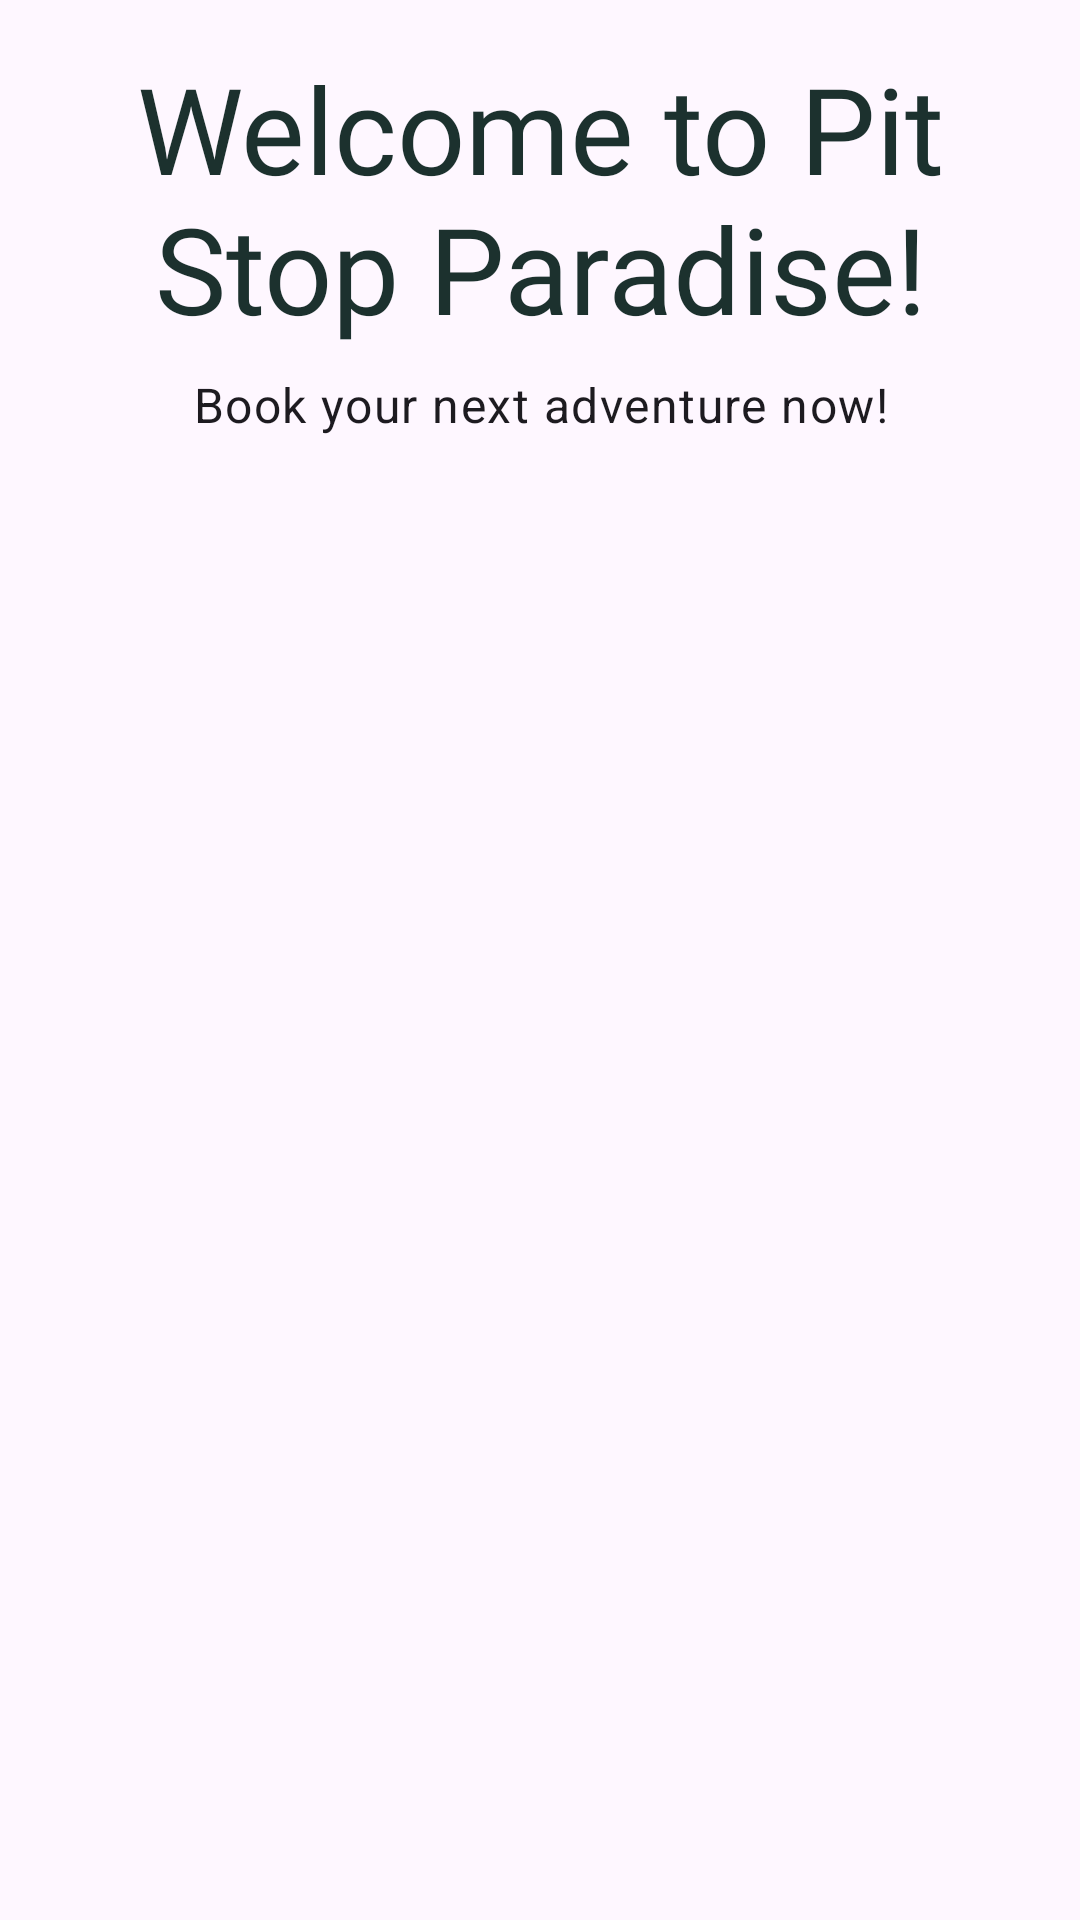

Reconstruct the res/layout file that produces this screen, plus the resources it refers to.
<!-- AndroidManifest.xml: application theme Theme.PitStopParadise -->
<!-- res/layout/fragment_home.xml -->
<?xml version="1.0" encoding="utf-8"?>
<androidx.constraintlayout.widget.ConstraintLayout
    xmlns:android="http://schemas.android.com/apk/res/android"
    xmlns:app="http://schemas.android.com/apk/res-auto"
    xmlns:tools="http://schemas.android.com/tools"
    android:id="@+id/home_root"
    android:layout_width="match_parent"
    android:layout_height="match_parent"
    android:padding="16dp"
    tools:context=".ui.fragment.HomeFragment">

    <TextView
        android:id="@+id/home_title"
        android:layout_width="match_parent"
        android:layout_height="wrap_content"
        android:text="Welcome to Pit Stop Paradise!"
        android:fontFamily="@font/roboto_bold"
        android:textAlignment="center"
        android:textSize="40sp"
        android:textColor="@color/colorPrimary"
        android:paddingBottom="8dp"
        app:layout_constraintTop_toTopOf="parent"
        app:layout_constraintStart_toStartOf="parent"
        app:layout_constraintEnd_toEndOf="parent" />

    <TextView
        android:id="@+id/home_subtitle"
        style="@style/TextAppearance.Material3.BodyLarge"
        android:layout_width="0dp"
        android:layout_height="wrap_content"
        android:text="Book your next adventure now!"
        android:textAlignment="center"
        android:paddingBottom="16dp"
        app:layout_constraintTop_toBottomOf="@id/home_title"
        app:layout_constraintStart_toStartOf="parent"
        app:layout_constraintEnd_toEndOf="parent"/>


    <TextView
        android:id="@+id/textBookingConfirmation"
        android:layout_width="wrap_content"
        android:layout_height="wrap_content"
        android:visibility="gone"
        android:focusable="true"
        android:importantForAccessibility="yes"
        android:accessibilityLiveRegion="polite"
        android:textColor="@android:color/black"
        android:textSize="14sp"
        app:layout_constraintTop_toBottomOf="@id/home_title"
        app:layout_constraintStart_toStartOf="parent"
        app:layout_constraintEnd_toEndOf="parent"
        tools:text="Booking confirmed for Turbo Kart 3000" />

    
    <ImageButton
        android:id="@+id/btnLeft"
        android:layout_width="40dp"
        android:layout_height="40dp"
        android:src="@drawable/ic_arrow_left"
        android:background="?attr/selectableItemBackgroundBorderless"
        android:contentDescription="Scroll Left"
        app:layout_constraintTop_toBottomOf="@id/home_title"
        app:layout_constraintBottom_toBottomOf="parent"
        app:layout_constraintStart_toStartOf="parent"
        app:layout_constraintEnd_toStartOf="@id/productRecyclerView"
        android:layout_marginEnd="8dp"
        app:tint="@color/colorPrimary" />

    <androidx.recyclerview.widget.RecyclerView
        android:id="@+id/productRecyclerView"
        android:layout_width="0dp"
        android:layout_height="wrap_content"
        android:clipToPadding="false"
        android:overScrollMode="never"
        app:layoutManager="androidx.recyclerview.widget.LinearLayoutManager"
        app:layout_constraintTop_toBottomOf="@id/home_title"
        app:layout_constraintBottom_toBottomOf="parent"
        app:layout_constraintStart_toEndOf="@id/btnLeft"
        app:layout_constraintEnd_toStartOf="@id/btnRight" />

    
    <ImageButton
        android:id="@+id/btnRight"
        android:layout_width="40dp"
        android:layout_height="40dp"
        android:background="@android:color/transparent"
        android:src="@drawable/ic_arrow_right"
        android:contentDescription="Scroll Right"
        app:tint="@color/colorPrimary"
        app:layout_constraintTop_toBottomOf="@id/home_title"
        app:layout_constraintBottom_toBottomOf="parent"
        app:layout_constraintStart_toEndOf="@id/productRecyclerView"
        app:layout_constraintEnd_toEndOf="parent"
        android:layout_marginStart="8dp" />

</androidx.constraintlayout.widget.ConstraintLayout>
<!-- resources referenced by this layout -->
<resources>
  <color name="colorPrimary">#1C312E</color>
  <style name="Theme.PitStopParadise" parent="Base.Theme.PitStopParadise">
          
          <item name="textAppearanceBodyLarge">@style/TextAppearance.PitStop.BodyLarge</item>
          <item name="textAppearanceBodyMedium">@style/TextAppearance.PitStop.BodyMedium</item>
          <item name="textAppearanceLabelLarge">@style/TextAppearance.PitStop.Button</item>
      </style>
  <style name="Base.Theme.PitStopParadise" parent="Theme.Material3.Light.NoActionBar">
          <item name="isMaterial3Theme">true</item>
  
          
          <item name="colorPrimary">@color/colorPrimary</item>
          <item name="colorPrimaryVariant">@color/colorPrimaryDark</item>
          <item name="colorOnPrimary">@color/white</item>
  
          
          <item name="colorSecondaryVariant">@color/colorPrimaryDark</item>
          <item name="colorOnSecondary">@color/colorPrimary</item>
  
          
          <item name="android:statusBarColor">#1C312E</item>
          <item name="android:navigationBarColor">#1C312E</item>
      </style>
  <style name="TextAppearance.PitStop.BodyLarge" parent="TextAppearance.Material3.BodyLarge">
          <item name="android:textSize">16sp</item>
          <item name="android:fontFamily">@font/roboto_thin</item>
      </style>
  <style name="TextAppearance.PitStop.BodyMedium" parent="TextAppearance.Material3.BodyMedium">
          <item name="android:textSize">14sp</item>
          <item name="android:fontFamily">@font/roboto_thin</item>
      </style>
  <style name="TextAppearance.PitStop.Button" parent="TextAppearance.Material3.LabelLarge">
          <item name="android:textSize">18sp</item>
          <item name="android:textColor">@color/white</item>
          <item name="android:textStyle">bold</item>
          <item name="android:fontFamily">@font/hauser</item>
          <item name="android:textAllCaps">false</item>
          <item name="android:radius">12dp</item>
      </style>
  <color name="colorPrimaryDark">#1C312E</color>
  <color name="white">#FFFFFFFF</color>
</resources>
